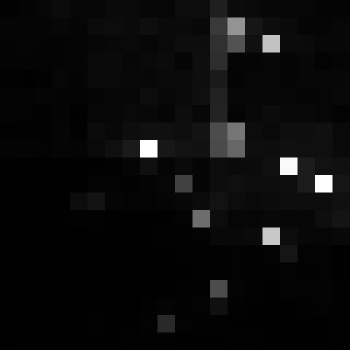

Data behind this chart, as committed beside it:
, xmin, ymin, lat, lon, area, perimeter, max_nanowatts, min_nanowatts, moonlight_illumination, clear_sky_confidence, mean_nanowatts
0, 1004, 3208, -5.882, -5.882, 1.0, 0.0, 12.89, 0.158, 11.83, 0.0, 1.468
